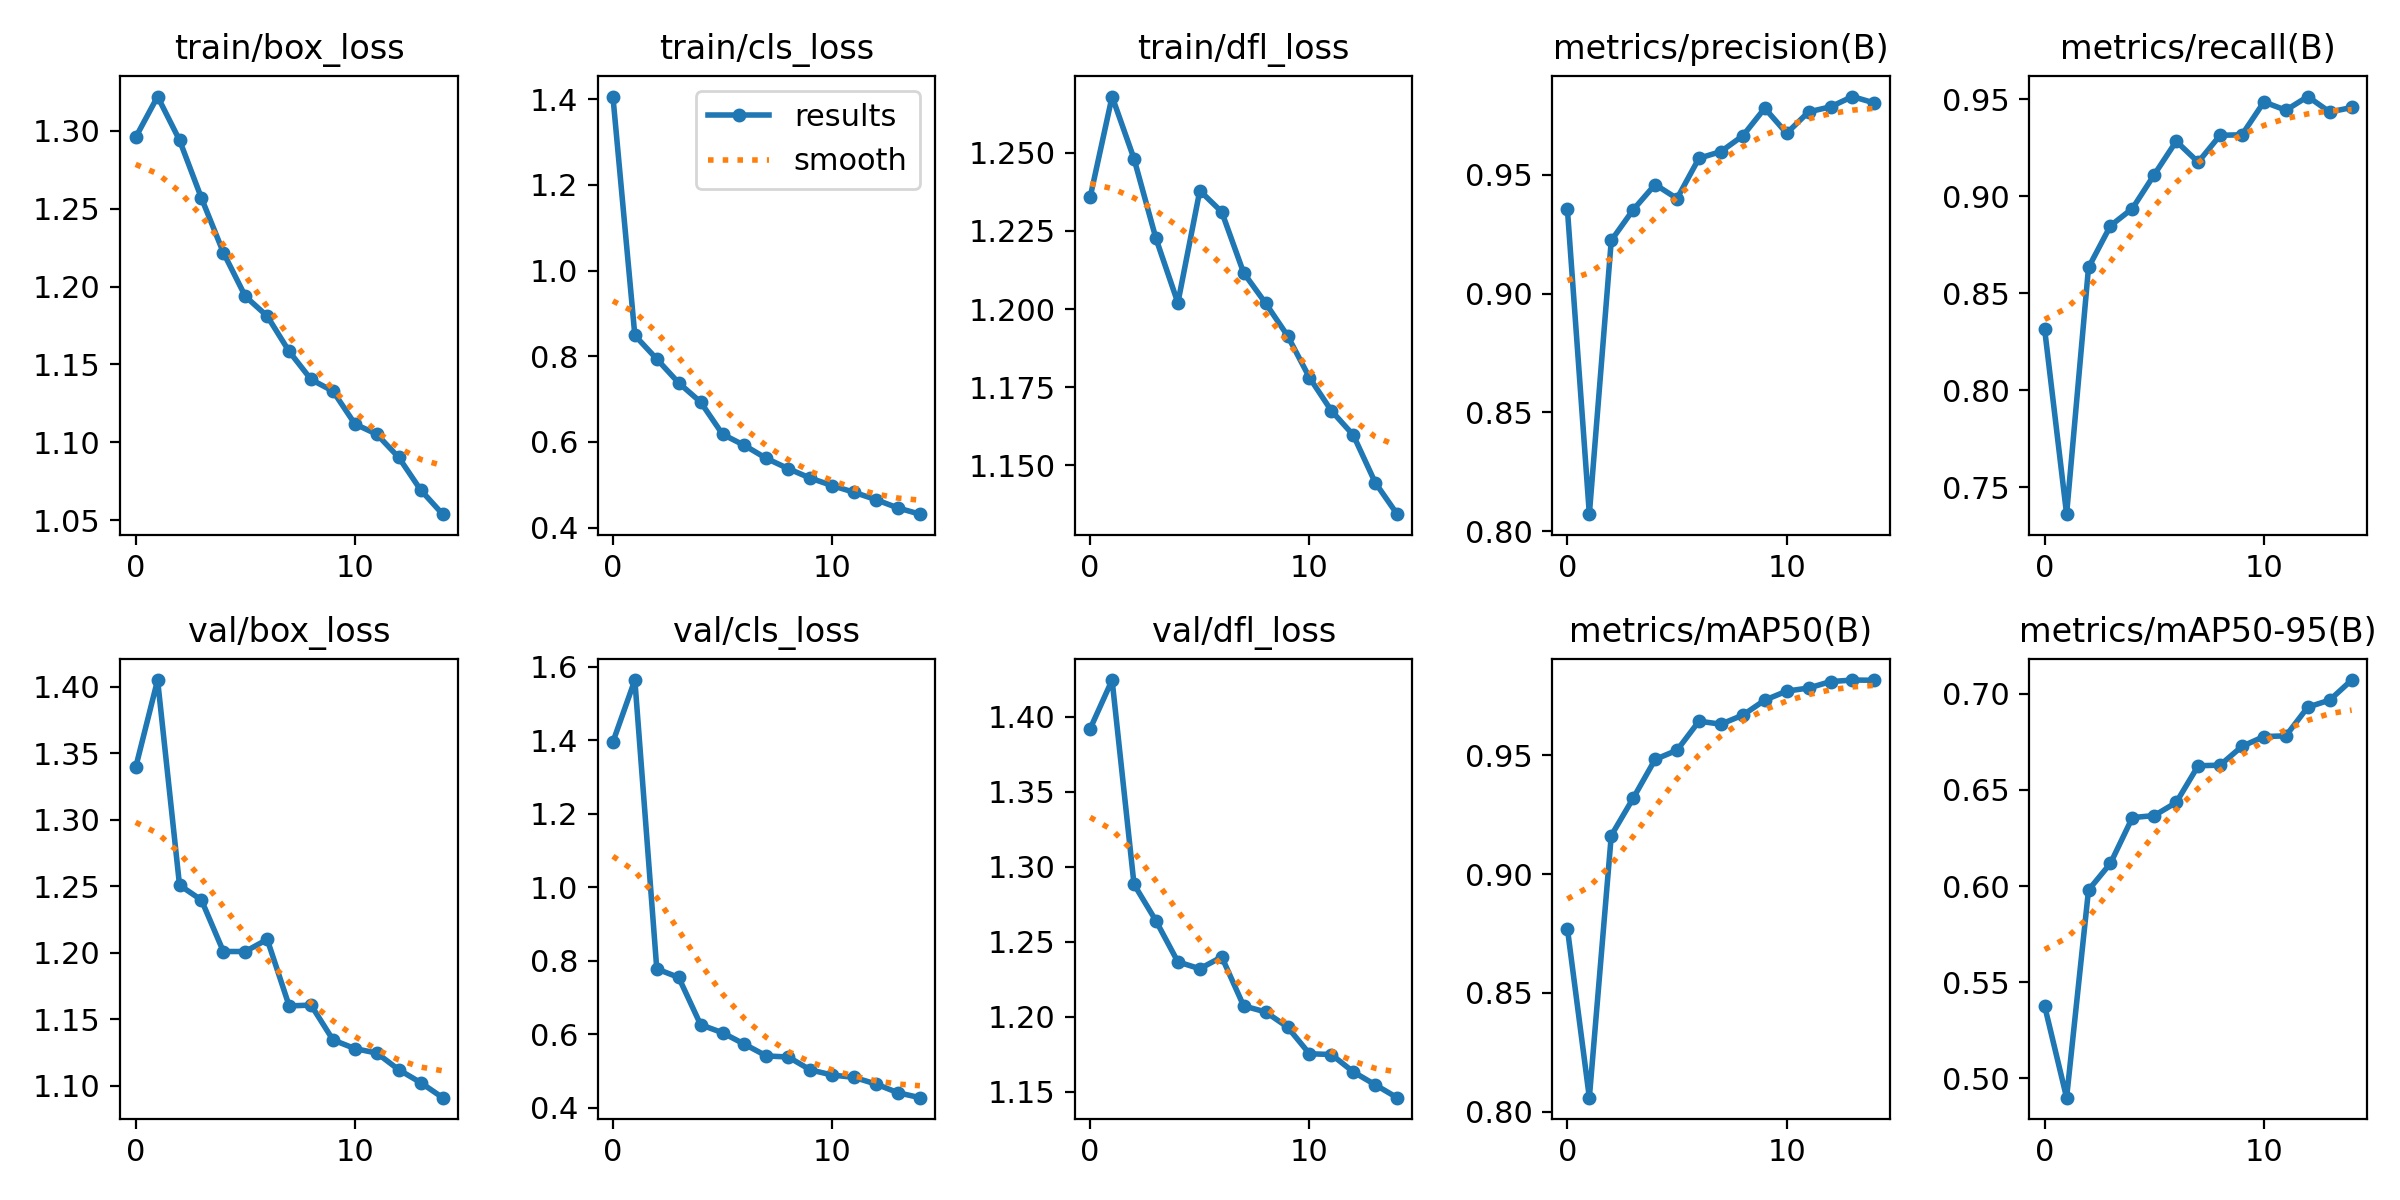

The file beside this chart, header and first rows:
epoch, train/box_loss, train/cls_loss, train/dfl_loss, metrics/precision(B), metrics/recall(B), metrics/mAP50(B), metrics/mAP50-95(B), val/box_loss, val/cls_loss, val/dfl_loss, lr/pg0, lr/pg1, lr/pg2
0, 1.296, 1.406, 1.236, 0.9354, 0.8313, 0.877, 0.5375, 1.339, 1.396, 1.392, 0.000663, 0.000663, 0.000663
1, 1.322, 0.8487, 1.268, 0.8072, 0.7362, 0.8059, 0.4899, 1.405, 1.564, 1.425, 0.001242, 0.001242, 0.001242
2, 1.294, 0.7935, 1.248, 0.9224, 0.8632, 0.9162, 0.5979, 1.251, 0.7782, 1.288, 0.001733, 0.001733, 0.001733
3, 1.257, 0.7378, 1.223, 0.9353, 0.8847, 0.9319, 0.6118, 1.24, 0.7549, 1.264, 0.001604, 0.001604, 0.001604
4, 1.222, 0.6931, 1.202, 0.9459, 0.8936, 0.9482, 0.6356, 1.201, 0.6262, 1.236, 0.001604, 0.001604, 0.001604
5, 1.194, 0.6179, 1.238, 0.9401, 0.9111, 0.9521, 0.6367, 1.201, 0.6044, 1.232, 0.001472, 0.001472, 0.001472
6, 1.181, 0.5918, 1.231, 0.957, 0.9282, 0.9643, 0.6435, 1.21, 0.5731, 1.24, 0.00134, 0.00134, 0.00134
7, 1.158, 0.5615, 1.212, 0.9598, 0.9175, 0.963, 0.6626, 1.16, 0.5413, 1.207, 0.001208, 0.001208, 0.001208
8, 1.14, 0.5375, 1.202, 0.9665, 0.9313, 0.9669, 0.6629, 1.161, 0.5383, 1.203, 0.001076, 0.001076, 0.001076
9, 1.133, 0.5156, 1.192, 0.978, 0.9316, 0.9732, 0.6727, 1.134, 0.5034, 1.193, 0.000944, 0.000944, 0.000944
10, 1.112, 0.4981, 1.178, 0.9675, 0.9485, 0.977, 0.6778, 1.128, 0.4893, 1.175, 0.000812, 0.000812, 0.000812
11, 1.105, 0.4824, 1.167, 0.9765, 0.9442, 0.9783, 0.6782, 1.125, 0.4829, 1.175, 0.00068, 0.00068, 0.00068
12, 1.09, 0.4652, 1.16, 0.9786, 0.9513, 0.981, 0.6931, 1.112, 0.4647, 1.163, 0.000548, 0.000548, 0.000548
13, 1.069, 0.4459, 1.145, 0.983, 0.9433, 0.9816, 0.6968, 1.102, 0.4411, 1.155, 0.000416, 0.000416, 0.000416
14, 1.054, 0.4314, 1.134, 0.9802, 0.9456, 0.9815, 0.7072, 1.091, 0.4277, 1.146, 0.000284, 0.000284, 0.000284
